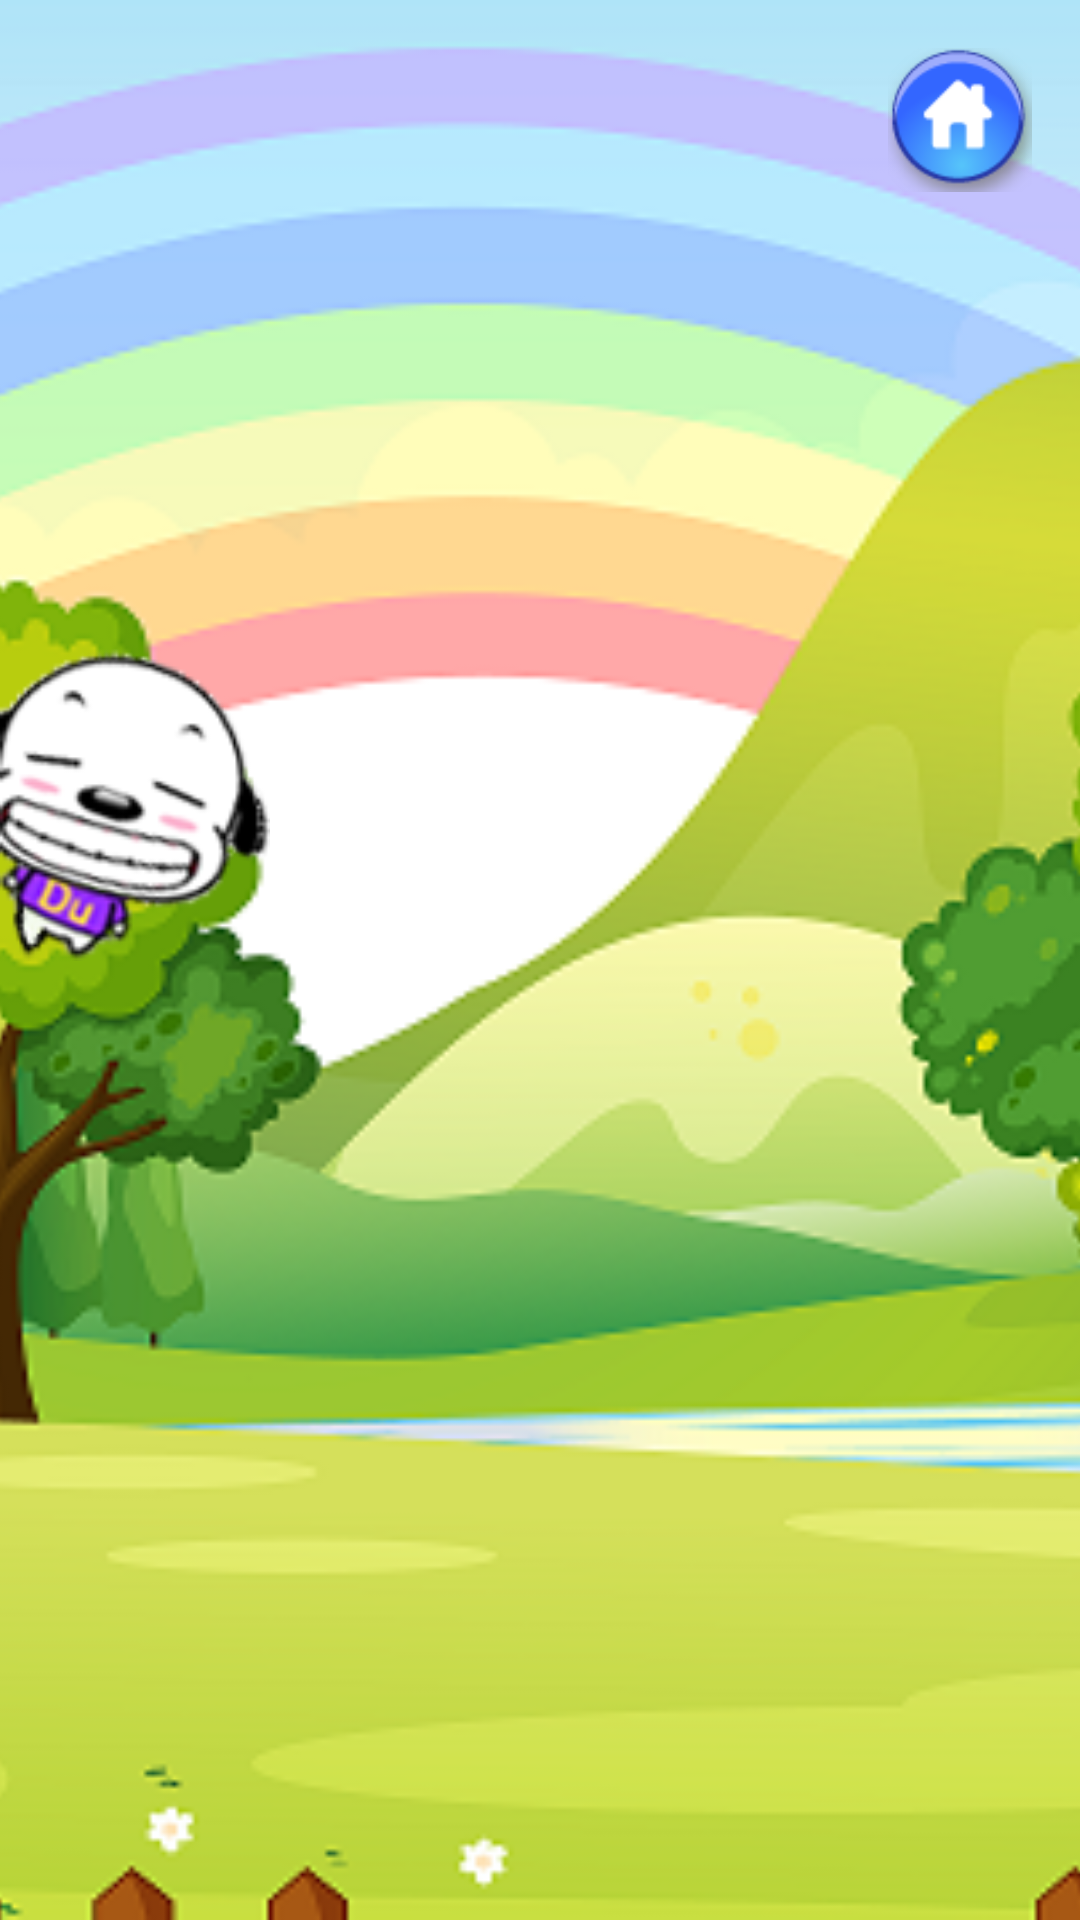

Layout XML and referenced resources for this Android screen:
<!-- AndroidManifest.xml: application theme AppTheme -->
<!-- res/layout/fragment_game.xml -->
<?xml version="1.0" encoding="utf-8"?>
<RelativeLayout xmlns:android="http://schemas.android.com/apk/res/android"
    android:orientation="vertical" android:layout_width="match_parent"
    android:layout_height="match_parent">
    <ImageView
        android:layout_width="match_parent"
        android:layout_height="match_parent"
        android:scaleType="centerCrop"
        android:src="@drawable/backround_quiz" />
    <ImageButton
        android:layout_width="48dp"
        android:layout_height="48dp"
        android:layout_alignParentRight="true"
        android:layout_alignParentTop="true"
        android:background="@drawable/home"
        android:layout_marginTop="@dimen/item_horizontal_margin"
        android:layout_marginRight="@dimen/item_horizontal_margin"
        android:id="@+id/ib_option"/>
    <LinearLayout
        android:layout_width="wrap_content"
        android:layout_height="48dp"
        android:padding="@dimen/item_8_padding"
        android:orientation="horizontal"
        android:layout_marginTop="@dimen/item_horizontal_margin"
        android:id="@+id/ll_setting"
        android:layout_toLeftOf="@id/ib_option"
        android:visibility="gone">
        <ImageButton
            android:layout_width="32dp"
            android:layout_height="32dp"
            android:background="@drawable/home"
            android:id="@+id/ib_home"
            android:layout_marginRight="@dimen/item_vertical_margin"
            android:layout_marginLeft="@dimen/sub_item_vertical_margin"
            android:padding="4dp"/>
        <ImageButton
            android:layout_width="32dp"
            android:layout_height="32dp"
            android:background="@drawable/dogbone"
            android:scaleType="fitCenter"
            android:id="@+id/ib_dog_feeding"/>
    </LinearLayout>

    <RelativeLayout
        android:layout_width="match_parent"
        android:layout_height="wrap_content"
        android:layout_below="@id/ib_option"
        android:id="@+id/rl_game_conversation_bubble">
        <ImageView
            android:layout_width="match_parent"
            android:layout_height="140dp"
            android:src="@drawable/conversation_bubble"
            android:layout_alignParentTop="true"
            android:id="@+id/iv_game_conversation_bubble"
            android:visibility="invisible"/>
        <TextView
            android:layout_width="match_parent"
            android:layout_height="70dp"
            android:id="@+id/tv_game_info"
            android:text="Message here"
            style="@style/text_question"
            android:visibility="invisible"/>
    </RelativeLayout>
    <ImageView
        android:layout_width="90dp"
        android:layout_height="120dp"
        android:layout_below="@id/rl_game_conversation_bubble"
        android:src="@drawable/teller"
        android:id="@+id/iv_game_teller"/>
    
    <ImageView
        android:layout_width="250dp"
        android:layout_height="250dp"
        android:layout_alignParentBottom="true"
        android:layout_centerHorizontal="true"
        android:background="@drawable/standard"
        android:scaleType="fitCenter"
        android:id="@+id/iv_game"
        android:visibility="gone"
        />
    <pl.droidsonroids.gif.GifImageView
        android:layout_width="80dp"
        android:layout_height="80dp"
        android:layout_marginBottom="200dp"
        android:layout_toLeftOf="@id/iv_game"
        android:layout_alignParentBottom="true"
        android:src="@drawable/boring"
        android:scaleType="fitCenter"
        android:id="@+id/iv_emotion"
        android:visibility="gone"
        />

    <TextView
        android:layout_width="wrap_content"
        android:layout_height="wrap_content"
        android:textSize="@dimen/title_text_size"
        android:textColor="@color/textColor"
        android:id="@+id/tv_xy"
        android:visibility="invisible"/>

</RelativeLayout>
<!-- resources referenced by this layout -->
<resources>
  <color name="textColor">#E0453A</color>
  <dimen name="item_8_padding">8dp</dimen>
  <dimen name="item_horizontal_margin">16dp</dimen>
  <dimen name="item_vertical_margin">16dp</dimen>
  <dimen name="sub_item_vertical_margin">4dp</dimen>
  <dimen name="title_text_size">20sp</dimen>
  <!-- drawable backround_quiz: png bitmap (drawable, 236760 bytes) -->
  <!-- drawable boring: gif bitmap (drawable, 9730 bytes) -->
  <!-- drawable conversation_bubble: png bitmap (drawable, 49107 bytes) -->
  <!-- drawable dogbone: png bitmap (drawable, 6249 bytes) -->
  <!-- drawable home: png bitmap (drawable, 6134 bytes) -->
  <!-- drawable standard: png bitmap (drawable, 28119 bytes) -->
  <!-- drawable teller: png bitmap (drawable, 11350 bytes) -->
  <style name="text_question">
          <item name="android:layout_marginTop">@dimen/item_vertical_margin</item>&gt;
          <item name="android:layout_alignParentTop">true</item>
          <item name="android:layout_marginLeft">80dp</item>
          <item name="android:layout_marginRight">80dp</item>
          <item name="android:textSize">@dimen/title_text_size</item>
          <item name="android:textColor">@color/textColor</item>
      </style>
  <style name="AppTheme" parent="Theme.AppCompat.Light.NoActionBar">
          
          <item name="colorPrimary">@color/colorPrimary</item>
          <item name="colorPrimaryDark">@color/colorPrimaryDark</item>
          <item name="colorAccent">@color/colorAccent</item>
      </style>
  <color name="colorPrimary">#FBE963</color>
  <color name="colorPrimaryDark">#e1cd36</color>
  <color name="colorAccent">#3d53fa</color>
</resources>
